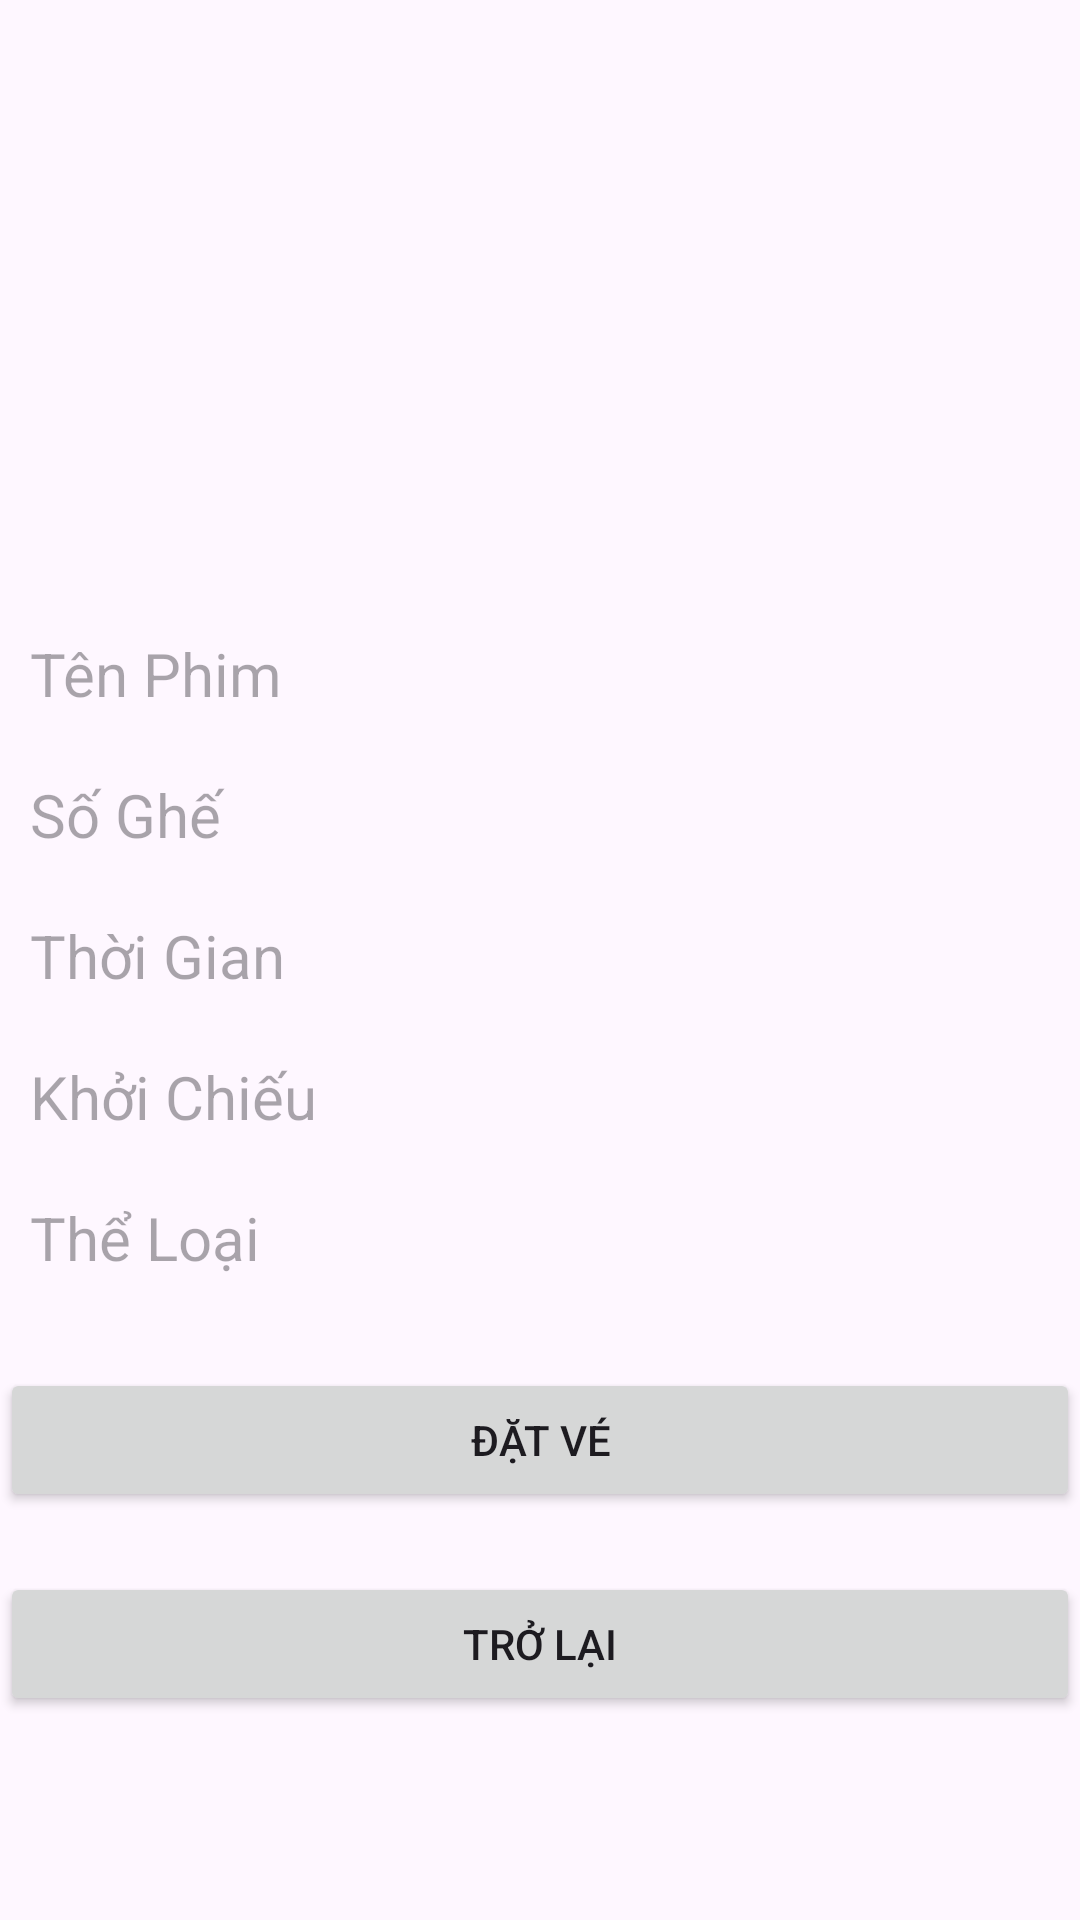

Layout XML and referenced resources for this Android screen:
<!-- AndroidManifest.xml: application theme Theme.AnDongCinema -->
<!-- res/layout/activity_film_detail.xml -->
<?xml version="1.0" encoding="utf-8"?>
<LinearLayout xmlns:android="http://schemas.android.com/apk/res/android"
    xmlns:app="http://schemas.android.com/apk/res-auto"
    xmlns:tools="http://schemas.android.com/tools"
    android:layout_width="match_parent"
    android:layout_height="match_parent"
    android:orientation="vertical"
    tools:context=".FilmDetail">


    <ImageView
        android:id="@+id/ivAnh"
        android:layout_width="match_parent"
        android:layout_height="201dp"
        app:srcCompat="@drawable/hh1" />

    <TextView
        android:id="@+id/tenphim"
        android:layout_width="match_parent"
        android:layout_height="wrap_content"
        android:text=""
        android:textSize="20sp"
        android:hint="Tên Phim"
        android:layout_margin="10dp"/>

    <TextView
        android:id="@+id/soghe"
        android:layout_width="match_parent"
        android:layout_height="wrap_content"
        android:text=""
        android:textSize="20sp"
        android:hint="Số Ghế"
        android:layout_margin="10dp"/>

    <TextView
        android:id="@+id/thoigian"
        android:layout_width="match_parent"
        android:layout_height="wrap_content"
        android:text=""
        android:textSize="20sp"
        android:hint="Thời Gian"
        android:layout_margin="10dp"/>

    <TextView
        android:id="@+id/ngaychieu"
        android:layout_width="match_parent"
        android:layout_height="wrap_content"
        android:layout_margin="10dp"
        android:hint="Khởi Chiếu"
        android:text=""
        android:textSize="20sp" />

    <TextView
        android:id="@+id/theloai"
        android:layout_width="match_parent"
        android:layout_height="wrap_content"
        android:layout_margin="10dp"
        android:hint="Thể Loại"
        android:text=""
        android:textSize="20sp" />

    <Button
        android:id="@+id/btnbook"
        android:layout_width="match_parent"
        android:layout_height="wrap_content"
        android:text="@string/book"
        android:layout_marginTop="20dp"/>

    <Button
        android:id="@+id/btnBack"
        android:layout_width="match_parent"
        android:layout_height="wrap_content"
        android:text="@string/back"
        android:layout_marginTop="20dp"/>


</LinearLayout>
<!-- resources referenced by this layout -->
<resources>
  <string name="back">Trở lại</string>
  <string name="book">Đặt Vé</string>
  <style name="Theme.AnDongCinema" parent="Base.Theme.AnDongCinema" />
  <style name="Base.Theme.AnDongCinema" parent="Theme.Material3.DayNight.NoActionBar">
          
          
      </style>
</resources>
